Run: headless pygame with SDL's dummy video driver; simulated clock (each Clock.tick advances the game by its frame time, no real sleeping); random seed 0; keys injected as events and as key.get_pressed() state; no mouse input.
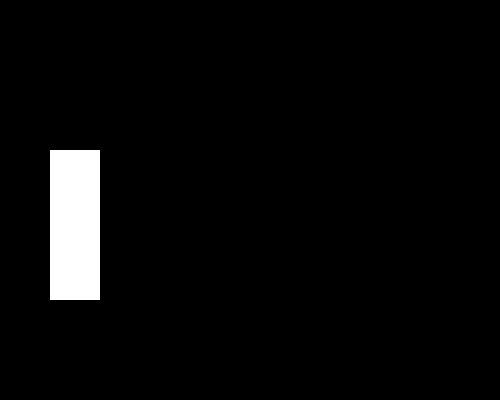
Frame 1 of 4 · flips 1–60 · no input
Frame 2 of 4 · flips 61–180 · tapped SPACE, RETURN · held RIGHT (→), D · screen unchanged from frame 1, image omitted
Frame 3 of 4 · flips 181–300 · held DOWN (↓), S · screen unchanged from frame 2, image omitted
Frame 4 of 4 · flips 301–420 · held LEFT (←), A, UP (↑), W · screen unchanged from frame 3, image omitted

The pygame program that drew these frames:

import pygame

pygame.init()

# Create the window
screen = pygame.display.set_mode((500, 400))
pygame.display.set_caption("Pygame Pong")
clock = pygame.time.Clock()

# Set variable for running the game
running = True

player_pos = pygame.Vector2(screen.get_width() / 2, screen.get_height() / 2)


# Main program loop
while running:
    for event in pygame.event.get():
        if event.type == pygame.QUIT:
            running = False

    pygame.draw.rect(screen, "white", (50, 150, 50, 150))

    pygame.display.flip() 
